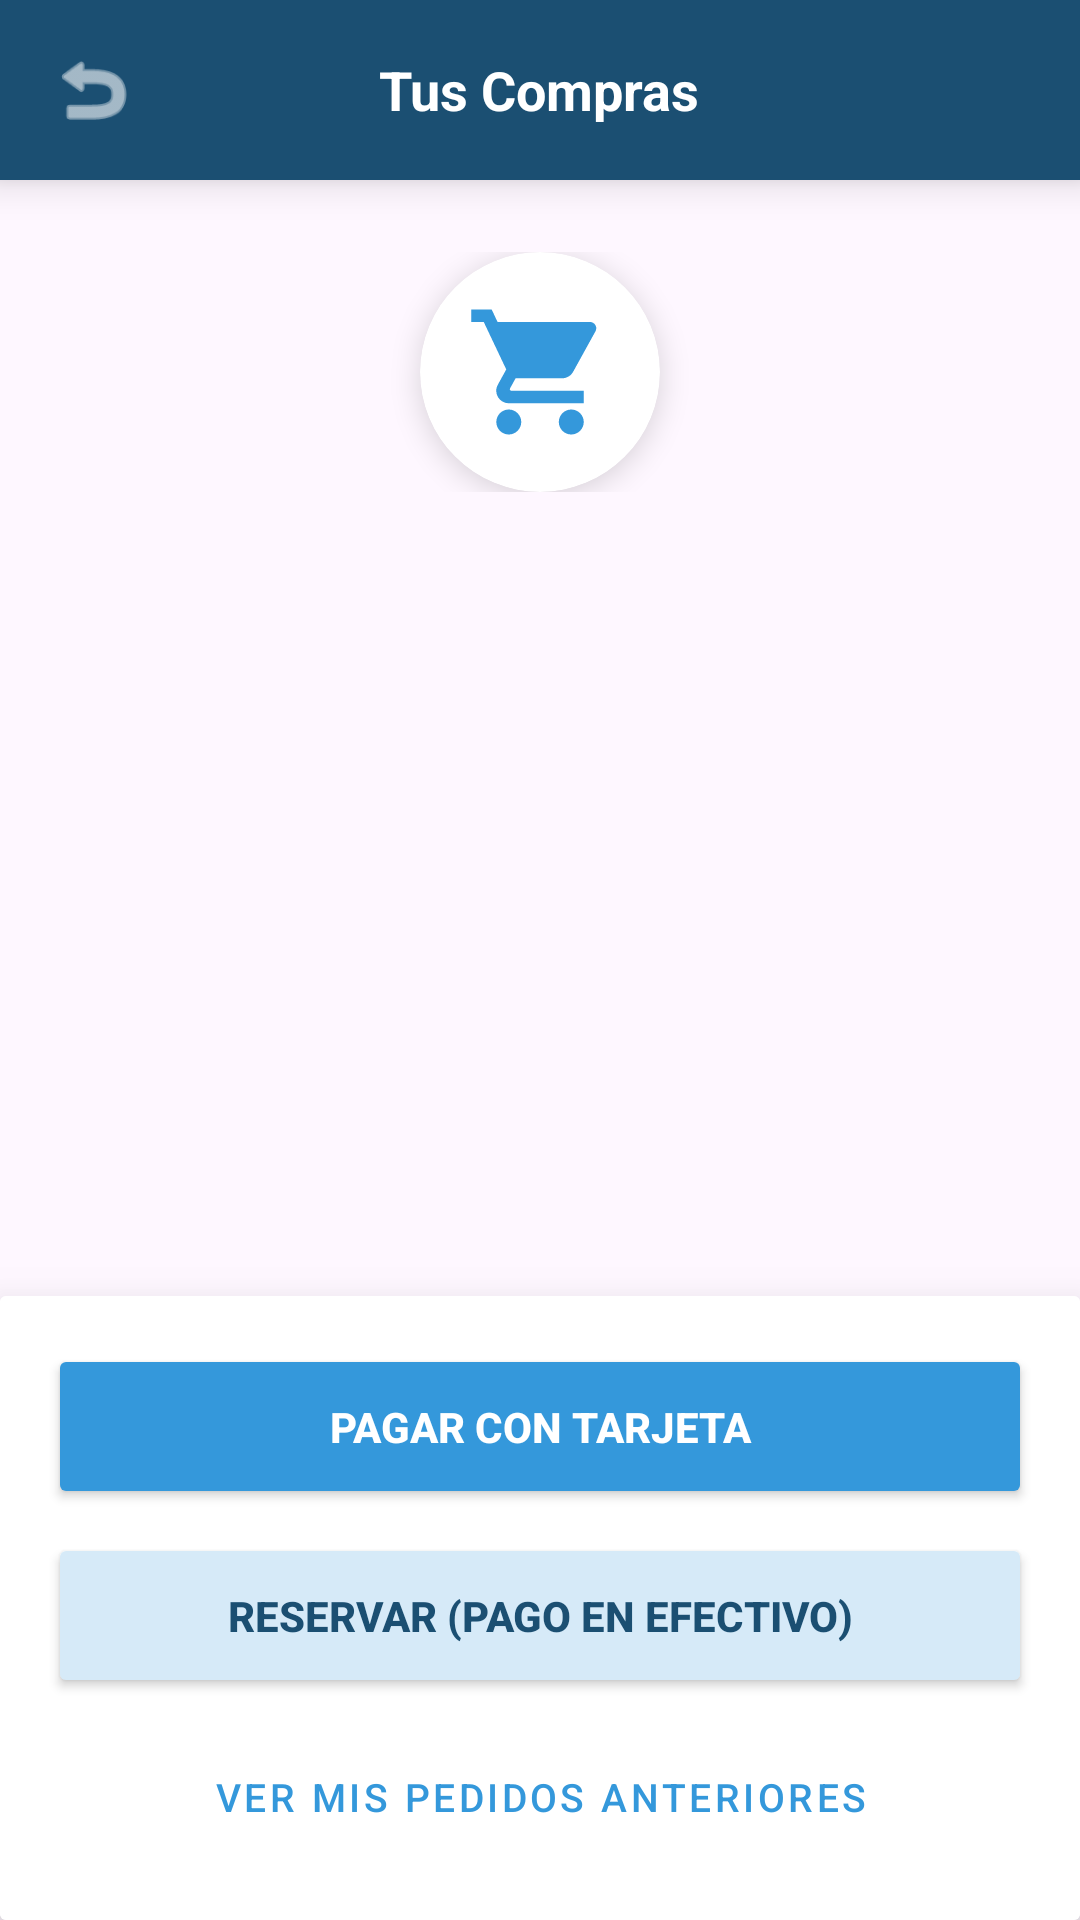

Here is an Android app screen rendered from its layout file. Give the layout XML and the strings, colors and styles it references.
<!-- AndroidManifest.xml: application theme Theme.ConexionFarmaco -->
<!-- res/layout/activity_carrito.xml -->
<?xml version="1.0" encoding="utf-8"?>
<androidx.constraintlayout.widget.ConstraintLayout xmlns:android="http://schemas.android.com/apk/res/android"
    xmlns:app="http://schemas.android.com/apk/res-auto"
    android:layout_width="match_parent"
    android:layout_height="match_parent"
    android:background="@drawable/fondo1">

    
    <RelativeLayout
        android:id="@+id/topBarCarrito"
        android:layout_width="match_parent"
        android:layout_height="60dp"
        android:background="@color/azul_primario"
        android:paddingHorizontal="16dp"
        android:elevation="8dp"
        app:layout_constraintTop_toTopOf="parent">

        <ImageView
            android:id="@+id/btnCarritoAtras"
            android:layout_width="30dp"
            android:layout_height="30dp"
            android:layout_centerVertical="true"
            android:src="@android:drawable/ic_menu_revert"
            app:tint="@color/white"
            android:contentDescription="Atrás" />

        <TextView
            android:layout_width="wrap_content"
            android:layout_height="wrap_content"
            android:layout_centerInParent="true"
            android:text="Tus Compras"
            android:textColor="@color/white"
            android:textSize="18sp"
            android:textStyle="bold" />
    </RelativeLayout>

    
    <LinearLayout
        android:id="@+id/headerCarrito"
        android:layout_width="match_parent"
        android:layout_height="wrap_content"
        android:orientation="vertical"
        android:gravity="center"
        android:padding="24dp"
        app:layout_constraintTop_toBottomOf="@id/topBarCarrito">

        <androidx.cardview.widget.CardView
            android:layout_width="80dp"
            android:layout_height="80dp"
            app:cardCornerRadius="40dp"
            app:cardElevation="6dp">
            <ImageView
                android:layout_width="match_parent"
                android:layout_height="match_parent"
                android:padding="15dp"
                android:src="@drawable/ic_carrito_compras"
                app:tint="@color/azul_vibrante"
                android:contentDescription="Icono Carrito" />
        </androidx.cardview.widget.CardView>
    </LinearLayout>

    
    <androidx.core.widget.NestedScrollView
        android:layout_width="match_parent"
        android:layout_height="0dp"
        app:layout_constraintTop_toBottomOf="@id/headerCarrito"
        app:layout_constraintBottom_toTopOf="@id/footerCarrito">

        <LinearLayout
            android:id="@+id/containerItemsCarrito"
            android:layout_width="match_parent"
            android:layout_height="wrap_content"
            android:orientation="vertical"
            android:paddingHorizontal="16dp" />
    </androidx.core.widget.NestedScrollView>

    
    <androidx.cardview.widget.CardView
        android:id="@+id/footerCarrito"
        android:layout_width="match_parent"
        android:layout_height="wrap_content"
        app:cardElevation="16dp"
        app:layout_constraintBottom_toBottomOf="parent">

        <LinearLayout
            android:layout_width="match_parent"
            android:layout_height="wrap_content"
            android:orientation="vertical"
            android:padding="16dp"
            android:background="@color/white">

            <Button
                android:id="@+id/btnComprarTodo"
                android:layout_width="match_parent"
                android:layout_height="55dp"
                android:text="PAGAR CON TARJETA"
                android:backgroundTint="@color/azul_vibrante"
                android:textColor="@color/white"
                android:textSize="14sp"
                android:textStyle="bold"
                android:layout_marginBottom="8dp"/>

            <Button
                android:id="@+id/btnReservarEfectivo"
                android:layout_width="match_parent"
                android:layout_height="55dp"
                android:text="RESERVAR (PAGO EN EFECTIVO)"
                android:backgroundTint="@color/azul_suave"
                android:textColor="@color/azul_primario"
                android:textSize="14sp"
                android:textStyle="bold"
                android:layout_marginBottom="8dp"/>

            <Button
                android:id="@+id/btnVerHistorialDesdeCarrito"
                android:layout_width="match_parent"
                android:layout_height="50dp"
                android:text="VER MIS PEDIDOS ANTERIORES"
                android:backgroundTint="@color/white"
                android:textColor="@color/azul_vibrante"
                android:textSize="13sp"
                style="@style/Widget.MaterialComponents.Button.OutlinedButton"/>
        </LinearLayout>
    </androidx.cardview.widget.CardView>

</androidx.constraintlayout.widget.ConstraintLayout>
<!-- resources referenced by this layout -->
<resources>
  <color name="azul_primario">#1B4F72</color>
  <color name="azul_suave">#D6EAF8</color>
  <color name="azul_vibrante">#3498DB</color>
  <color name="white">#FFFFFFFF</color>
  <!-- drawable ic_carrito_compras (drawable) -->
  <vector xmlns:android="http://schemas.android.com/apk/res/android"
      android:width="24dp"
      android:height="24dp"
      android:viewportWidth="24"
      android:viewportHeight="24"
      android:tint="#FFFFFF">
    <path
        android:fillColor="@android:color/white"
        android:pathData="M7,18c-1.1,0 -1.99,0.9 -1.99,2S5.9,22 7,22s2,-0.9 2,-2 -0.9,-2 -2,-2zM1,2v2h2l3.6,7.59 -1.35,2.45c-0.16,0.28 -0.25,0.61 -0.25,0.96 0,1.1 0.9,2 2,2h12v-2L7.42,15c-0.14,0 -0.25,-0.11 -0.25,-0.25l0.03,-0.12 0.9,-1.63h7.45c0.75,0 1.41,-0.41 1.75,-1.03l3.58,-6.49c0.08,-0.14 0.12,-0.31 0.12,-0.48 0,-0.55 -0.45,-1 -1,-1L5.21,4l-0.94,-2L1,2zM17,18c-1.1,0 -1.99,0.9 -1.99,2s0.89,2 1.99,2 2,-0.9 2,-2 -0.9,-2 -2,-2z"/>
  </vector>
  <style name="Theme.ConexionFarmaco" parent="Base.Theme.ConexionFarmaco" />
  <style name="Base.Theme.ConexionFarmaco" parent="Theme.Material3.DayNight.NoActionBar">
          
          
      </style>
</resources>
